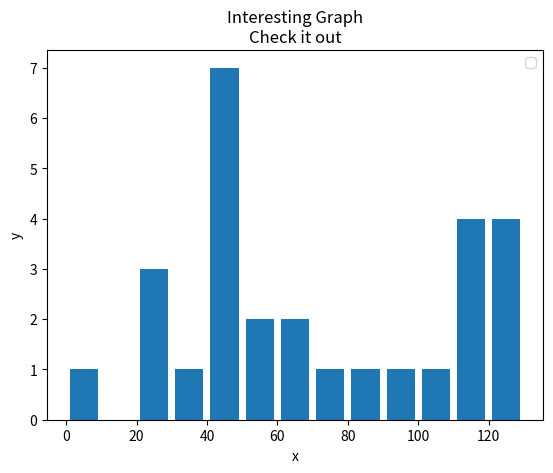

Python code for this plot:
# -*- coding: utf-8 -*-
'''
   @Author：HeQingsong
   @Date：2018/10/9 11:48
   @File Name：Demo13.py
   @Python Version: 3.6 by Anaconda
   @Description：绘制直方图
'''
import matplotlib.pyplot as plt

population_ages = [22, 55, 62, 45, 21, 22, 34, 42, 42, 4, 99, 102, 110, 120, 121, 122, 130, 111, 115, 112, 80, 75, 65,
                   54, 44, 43, 42, 48]

bins = [0, 10, 20, 30, 40, 50, 60, 70, 80, 90, 100, 110, 120, 130]

plt.hist(population_ages, bins, histtype='bar', rwidth=0.8)

plt.xlabel('x')
plt.ylabel('y')
plt.title('Interesting Graph\nCheck it out')
plt.legend()
plt.show()
